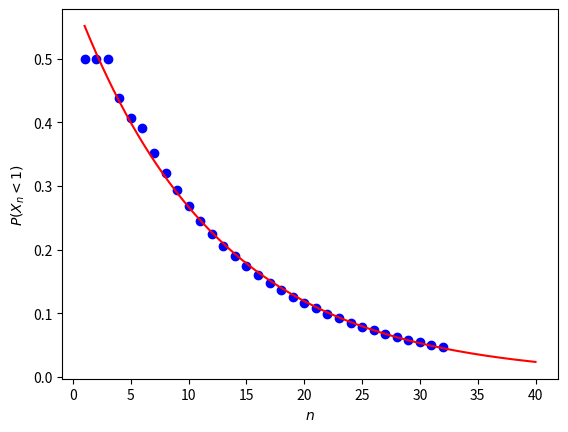

Python code for this plot:
import matplotlib.pyplot as plt
import numpy as np
from scipy.stats import linregress

dom = np.arange(1, 33)

data = np.array([
    0.5,
    0.5,
    0.5,
    0.4375,
    0.40625,
    0.390625,
    0.351562,
    0.320312,
    0.292969,
    0.268555,
    0.245117,
    0.224365,
    0.205933,
    0.18988,
    0.174774,
    0.160919,
    0.1483,
    0.136803,
    0.126272,
    0.116635,
    0.107833,
    0.0997443,
    0.0923132,
    0.0854792,
    0.0791913,
    0.0734003,
    0.0680642,
    0.0631422,
    0.0585995,
    0.0544035,
    0.0505256,
    0.0469396
])

model = linregress(dom[5:], np.log(data)[5:])

mult = np.exp(model.intercept)

print(f"Model: y = ({mult}) * exp({model.slope} t)")
print(f"R-squared: {model.rvalue ** 2}")
print(f"p-value: {model.pvalue}")

f = lambda d: mult * np.exp(model.slope * d)
ext = np.linspace(1, 40, 1000)

plt.plot(dom, data, "bo")
plt.plot(ext, f(ext), "r")

plt.xlabel("$n$")
plt.ylabel("$P(X_n < 1)$")

plt.show()
